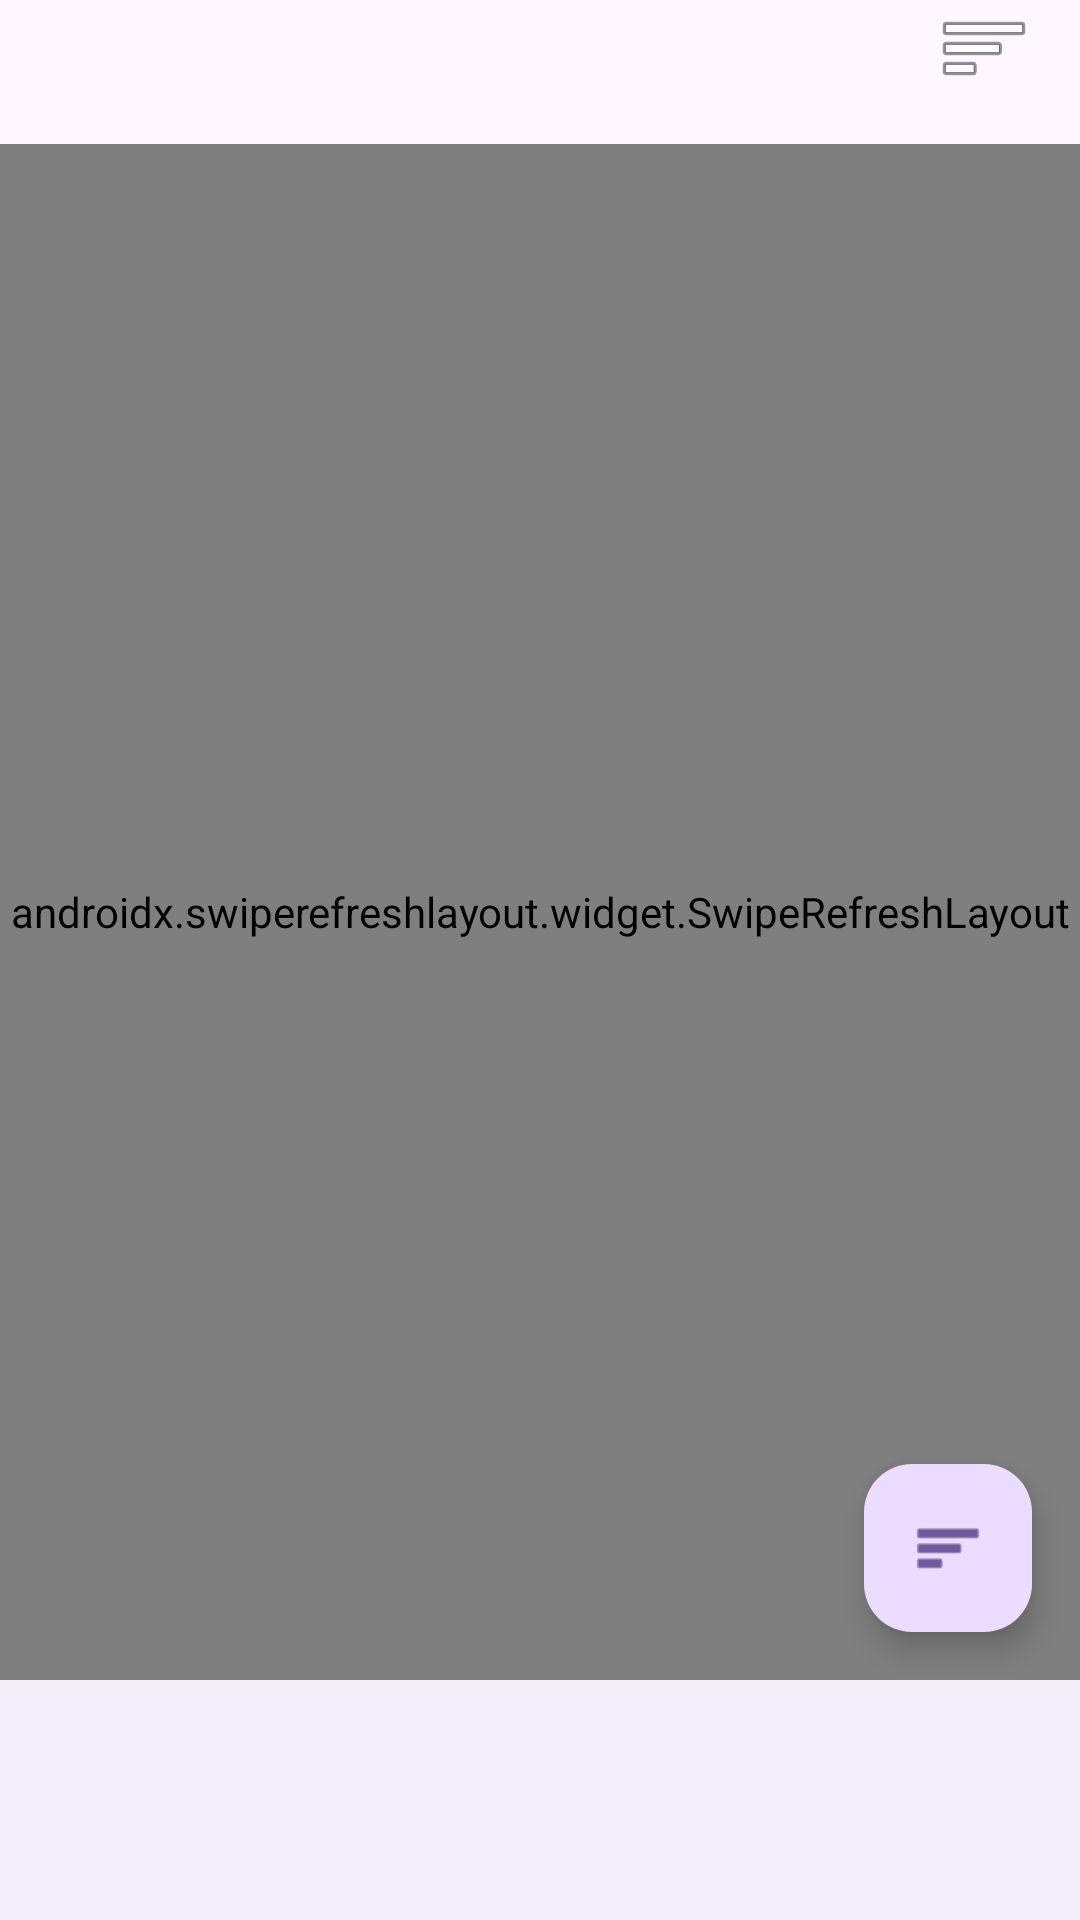

This screen was rendered from an Android layout file. Write that file and the resources it references.
<!-- AndroidManifest.xml: application theme Theme.ByteDance -->
<!-- res/layout/activity_main.xml -->
<?xml version="1.0" encoding="utf-8"?>
<androidx.constraintlayout.widget.ConstraintLayout xmlns:android="http://schemas.android.com/apk/res/android"
    xmlns:app="http://schemas.android.com/apk/res-auto"
    xmlns:tools="http://schemas.android.com/tools"
    android:id="@+id/main"
    android:layout_width="match_parent"
    android:layout_height="match_parent"
    tools:context=".MainActivity">

    <com.google.android.material.tabs.TabLayout
        android:id="@+id/tabLayout"
        android:layout_width="wrap_content"
        android:layout_height="wrap_content"
        app:tabIndicatorFullWidth="false"
        app:layout_constraintStart_toStartOf="parent"
        app:layout_constraintTop_toTopOf="parent" />

    <ImageButton
        android:id="@+id/toggleButton"
        android:layout_width="wrap_content"
        android:layout_height="wrap_content"
        android:layout_marginEnd="16dp"
        android:background="@android:color/transparent"
        android:contentDescription="切换单双列"
        android:src="@android:drawable/ic_menu_sort_by_size"
        app:layout_constraintTop_toTopOf="parent"
        app:layout_constraintEnd_toEndOf="parent" />

    <androidx.swiperefreshlayout.widget.SwipeRefreshLayout
        android:id="@+id/swipeRefreshGrid"
        android:layout_width="0dp"
        android:layout_height="0dp"
        app:layout_constraintBottom_toTopOf="@+id/bottom_navigation"
        app:layout_constraintEnd_toEndOf="parent"
        app:layout_constraintStart_toStartOf="parent"
        app:layout_constraintTop_toBottomOf="@+id/tabLayout">

        <androidx.recyclerview.widget.RecyclerView
            android:id="@+id/recyclerView"
            android:layout_width="match_parent"
            android:layout_height="match_parent" />

    </androidx.swiperefreshlayout.widget.SwipeRefreshLayout>

    <androidx.swiperefreshlayout.widget.SwipeRefreshLayout
        android:id="@+id/swipeRefreshPager"
        android:layout_width="0dp"
        android:layout_height="0dp"
        android:visibility="gone"
        app:layout_constraintBottom_toTopOf="@+id/bottom_navigation"
        app:layout_constraintEnd_toEndOf="parent"
        app:layout_constraintStart_toStartOf="parent"
        app:layout_constraintTop_toBottomOf="@+id/tabLayout">

        <androidx.viewpager2.widget.ViewPager2
            android:id="@+id/viewPager"
            android:layout_width="match_parent"
            android:layout_height="match_parent"
            android:orientation="vertical" />

    </androidx.swiperefreshlayout.widget.SwipeRefreshLayout>

    <com.google.android.material.bottomnavigation.BottomNavigationView
        android:id="@+id/bottom_navigation"
        android:layout_width="0dp"
        android:layout_height="wrap_content"
        app:layout_constraintBottom_toBottomOf="parent"
        app:layout_constraintEnd_toEndOf="parent"
        app:layout_constraintStart_toStartOf="parent" />

    <com.google.android.material.floatingactionbutton.FloatingActionButton
        android:id="@+id/modeFab"
        android:layout_width="wrap_content"
        android:layout_height="wrap_content"
        android:layout_margin="16dp"
        android:src="@android:drawable/ic_menu_sort_by_size"
        app:layout_constraintBottom_toTopOf="@+id/bottom_navigation"
        app:layout_constraintEnd_toEndOf="parent" />

</androidx.constraintlayout.widget.ConstraintLayout>
<!-- resources referenced by this layout -->
<resources>
  <style name="Theme.ByteDance" parent="Base.Theme.ByteDance" />
  <style name="Base.Theme.ByteDance" parent="Theme.Material3.DayNight.NoActionBar">
          
          
      </style>
</resources>
